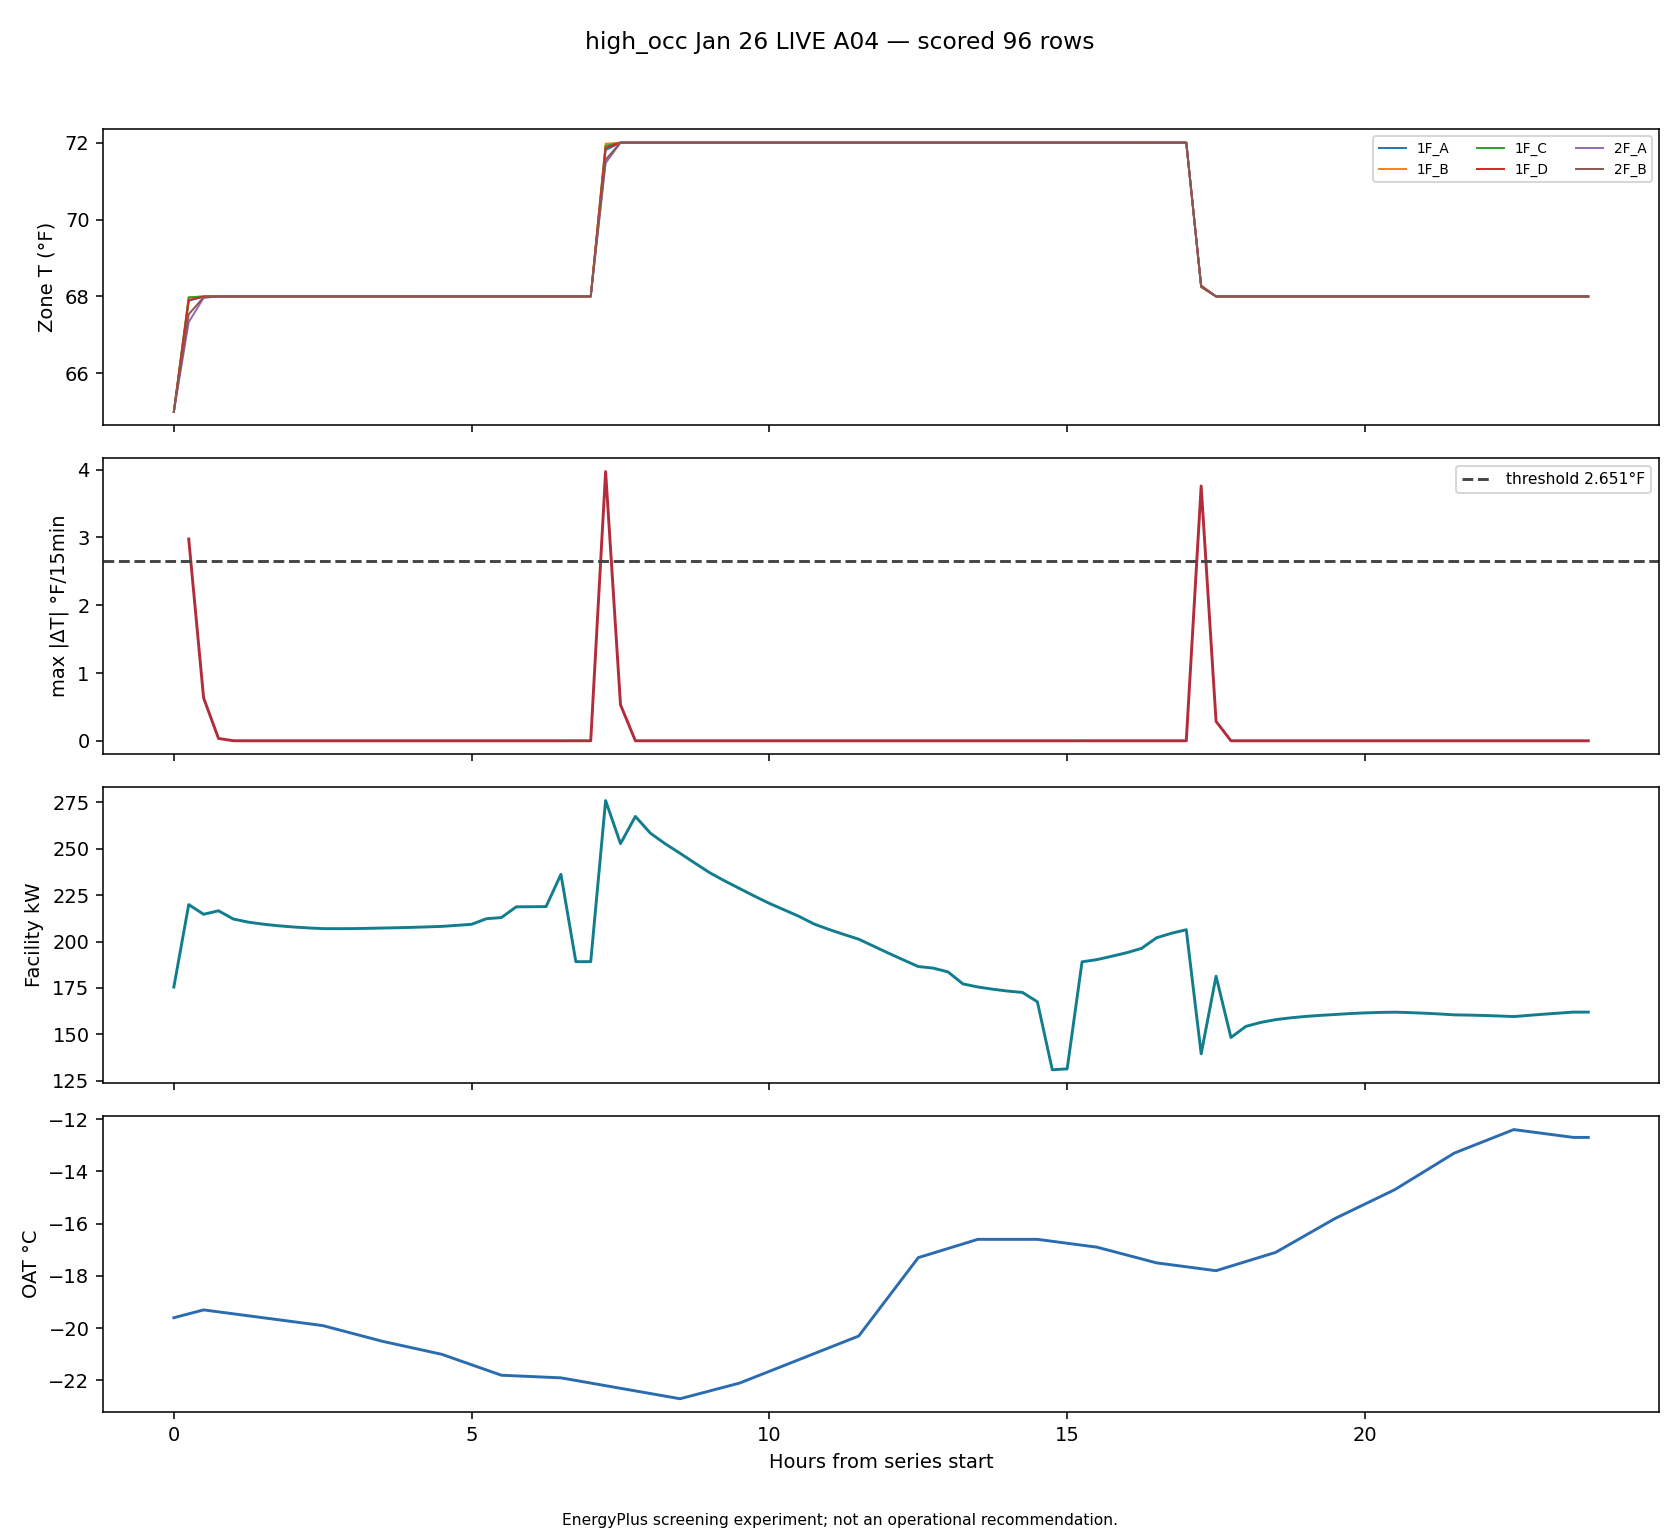

Data behind this chart, as committed beside it:
timestamp, zone, delta_f, zone_temp_f, prior_zone_temp_f, local_step, lookback, facility_kw, oat_c, heating_setpoint_f
2026-01-26T00:30:00, zone_temp_1F_A_f, 2.887, 67.89, 65, 1, False, 219.9, -19.45, 68.0
2026-01-26T07:30:00, zone_temp_1F_A_f, 3.808, 71.81, 68, 29, False, 275.9, -22.2, 72
2026-01-26T17:30:00, zone_temp_1F_A_f, 3.749, 68.25, 72, 69, False, 139.6, -17.73, 68.0
2026-01-26T00:30:00, zone_temp_1F_B_f, 2.978, 67.98, 65, 1, False, 219.9, -19.45, 68.0
2026-01-26T07:30:00, zone_temp_1F_B_f, 3.972, 71.97, 68, 29, False, 275.9, -22.2, 72
2026-01-26T17:30:00, zone_temp_1F_B_f, 3.759, 68.24, 72, 69, False, 139.6, -17.73, 68.0
2026-01-26T00:30:00, zone_temp_1F_C_f, 2.977, 67.98, 65, 1, False, 219.9, -19.45, 68.0
2026-01-26T07:30:00, zone_temp_1F_C_f, 3.918, 71.92, 68, 29, False, 275.9, -22.2, 72
2026-01-26T17:30:00, zone_temp_1F_C_f, 3.749, 68.25, 72, 69, False, 139.6, -17.73, 68.0
2026-01-26T00:30:00, zone_temp_1F_D_f, 2.908, 67.91, 65, 1, False, 219.9, -19.45, 68.0
2026-01-26T07:30:00, zone_temp_1F_D_f, 3.864, 71.86, 68, 29, False, 275.9, -22.2, 72
2026-01-26T17:30:00, zone_temp_1F_D_f, 3.713, 68.29, 72, 69, False, 139.6, -17.73, 68.0
2026-01-26T07:30:00, zone_temp_2F_A_f, 3.468, 71.47, 68, 29, False, 275.9, -22.2, 72
2026-01-26T17:30:00, zone_temp_2F_A_f, 3.74, 68.26, 72, 69, False, 139.6, -17.73, 68.0
2026-01-26T07:30:00, zone_temp_2F_B_f, 3.556, 71.56, 68, 29, False, 275.9, -22.2, 72
2026-01-26T17:30:00, zone_temp_2F_B_f, 3.742, 68.26, 72, 69, False, 139.6, -17.73, 68.0
